Photos from the image-classification dataset "AIrice" in the GitHub repository HuyHoang2912/AI_Final. Its 15 classes are: gao lut rice, huyet rong rice, lai sua rice, long lai rice, lut bac rice, lut dien bien rice, lut do rice, lut trang rice, nep cam rice, nep sap rice, ngoc troi rice, tam rice, tam thom rice, thom my rice, thom go cong rice.

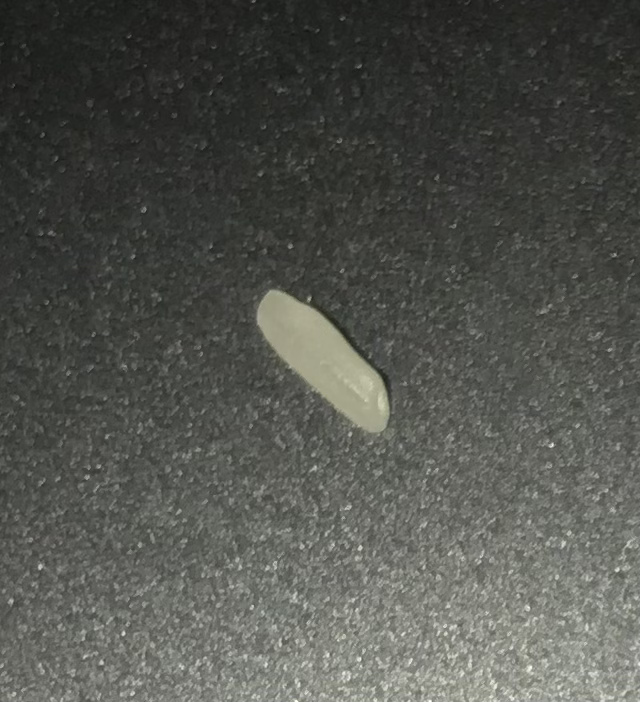
Label: tam thom rice

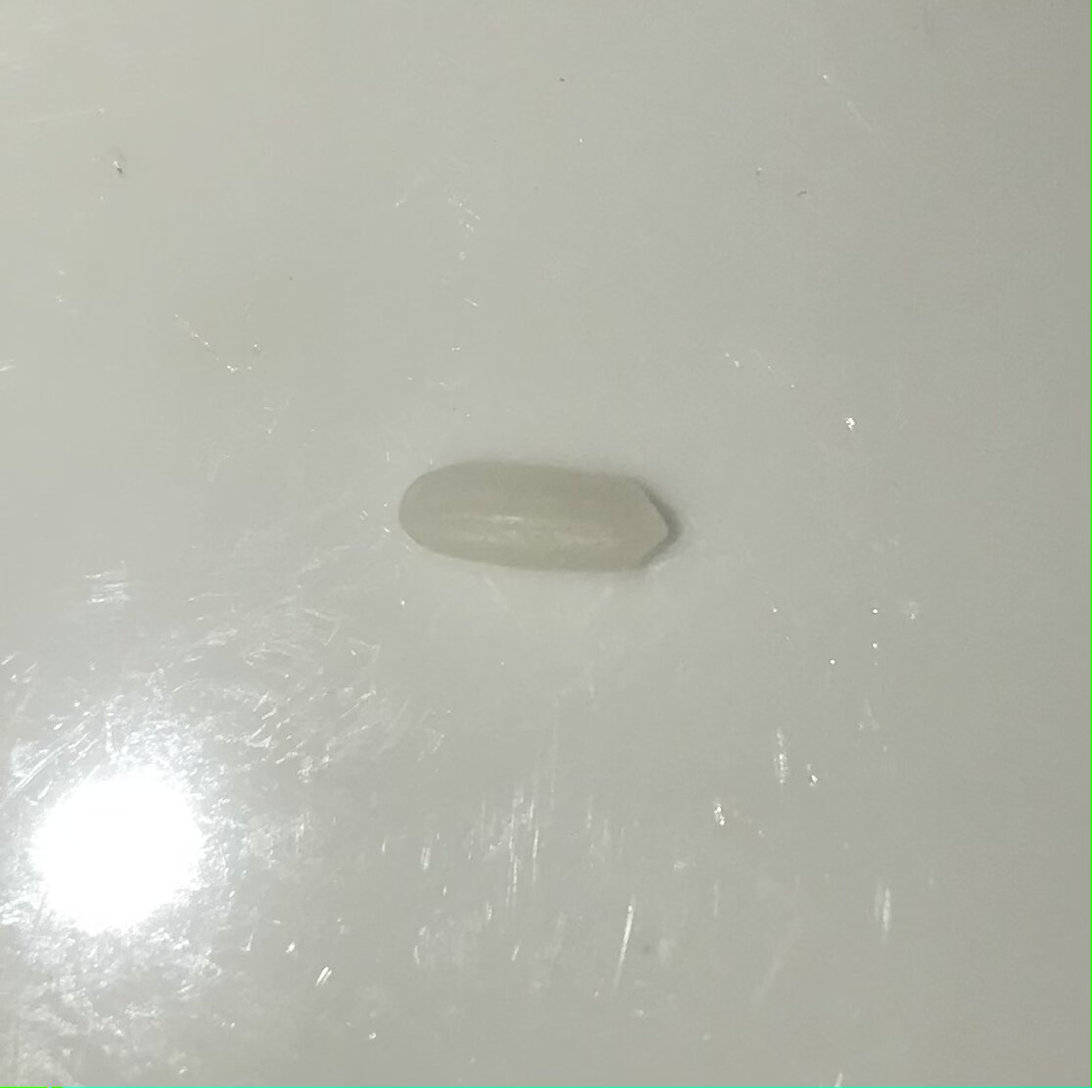
Label: lai sua rice

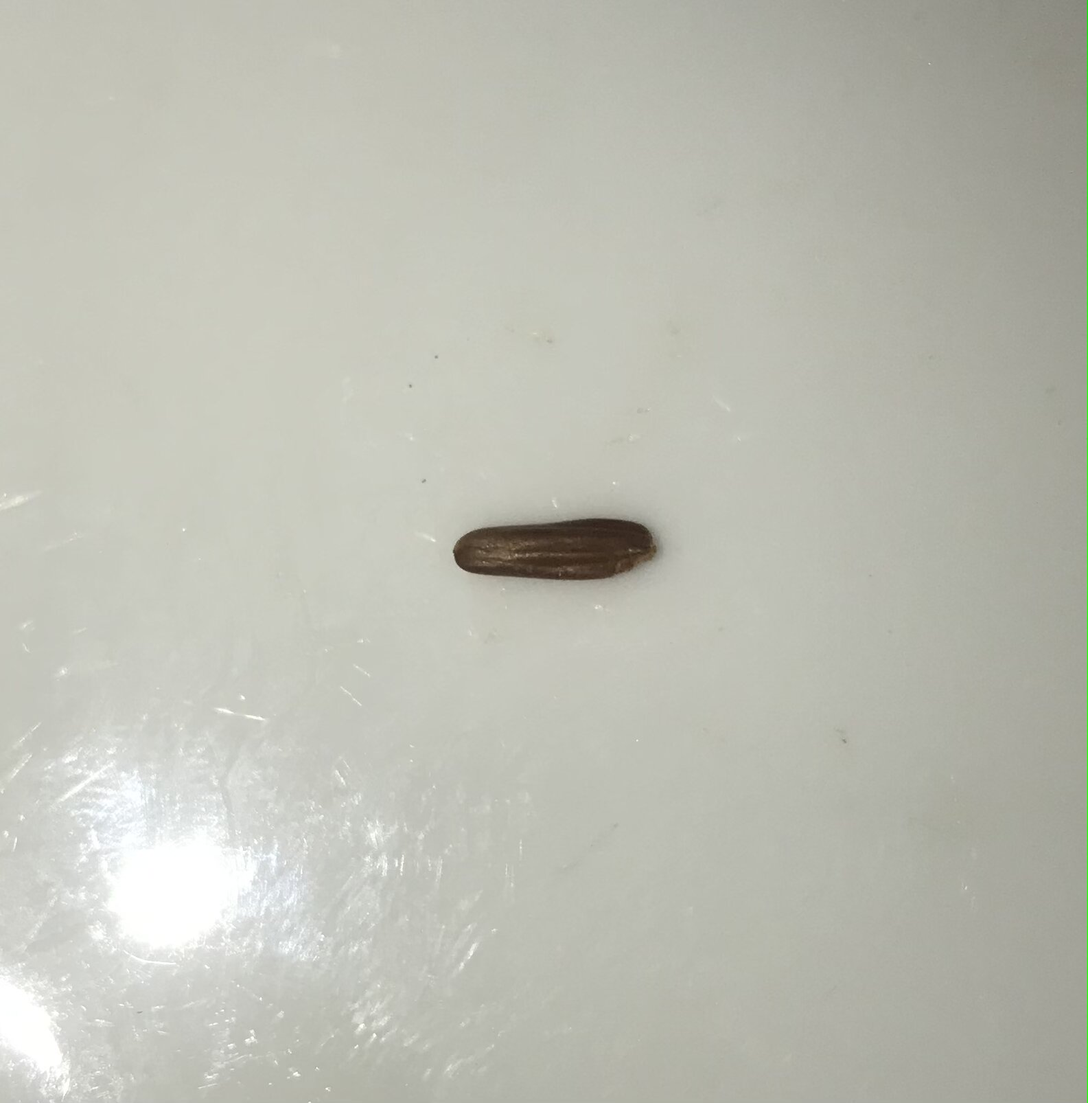
Label: huyet rong rice

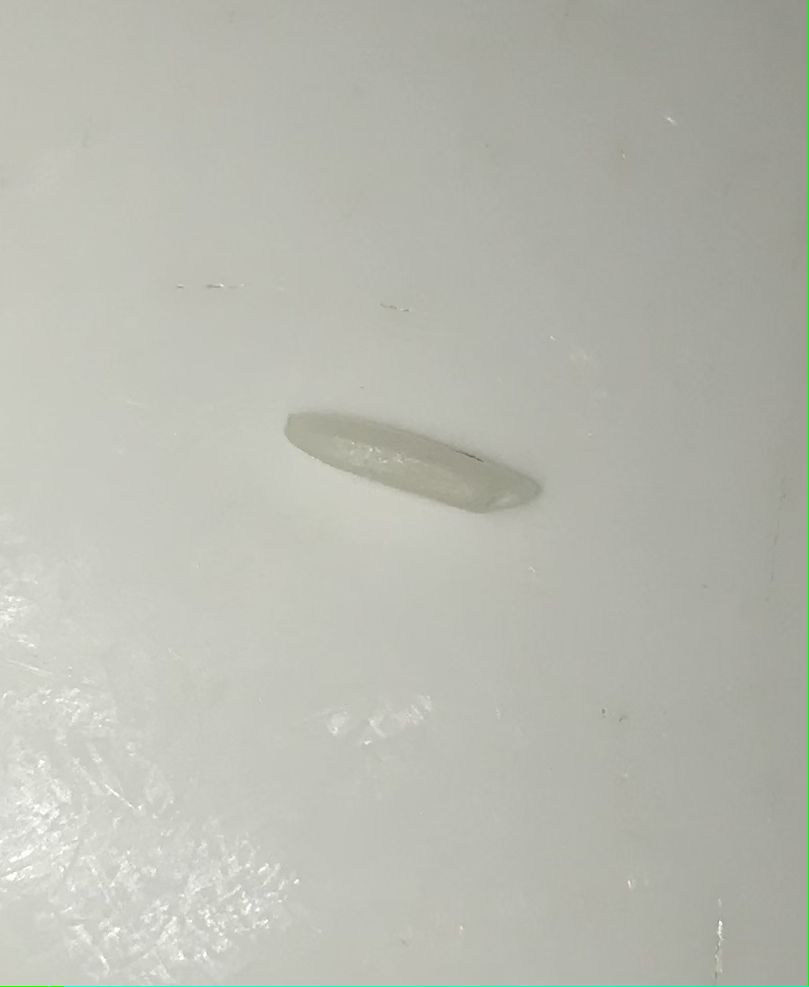
Label: ngoc troi rice

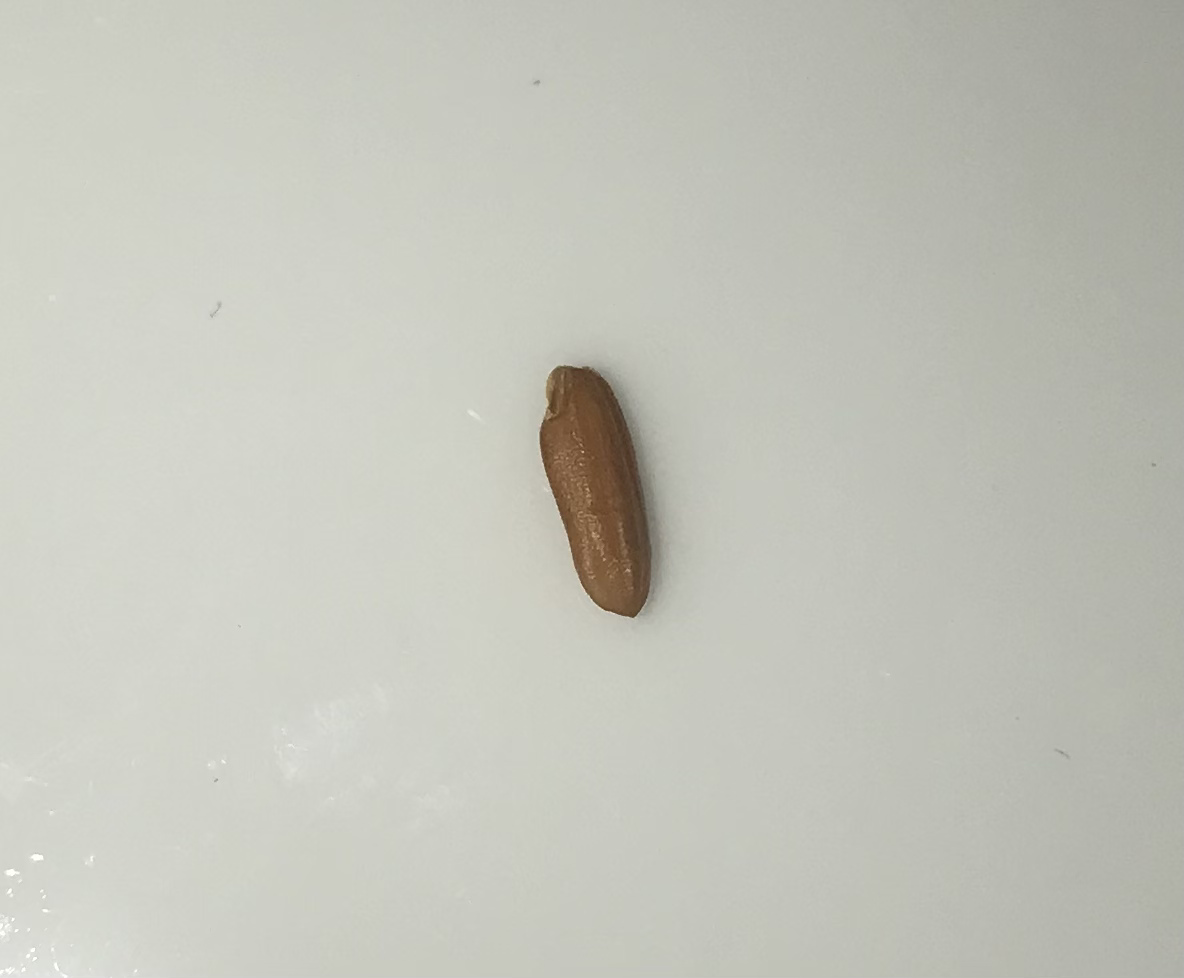
Label: lut dien bien rice

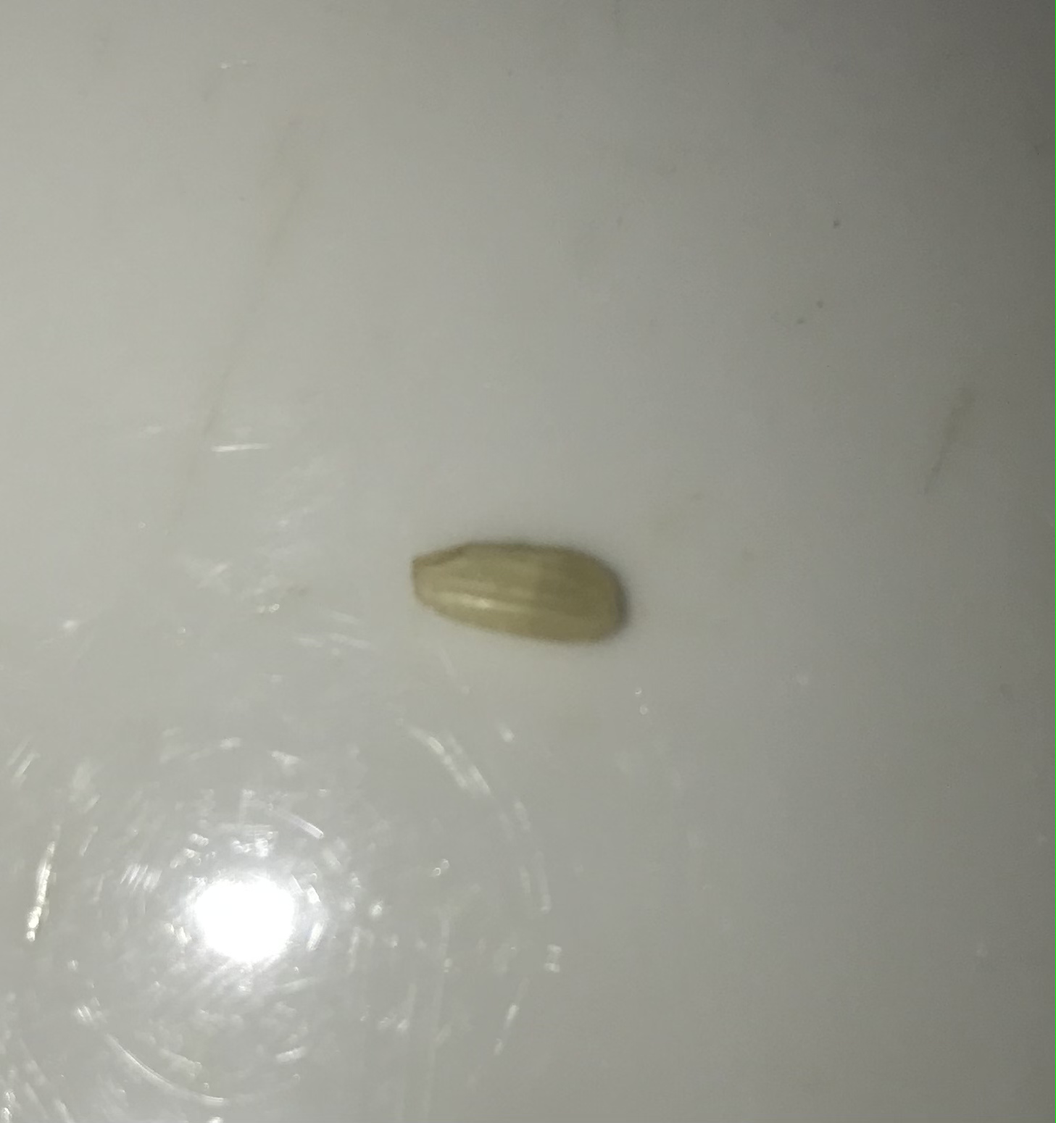
Label: lut trang rice
